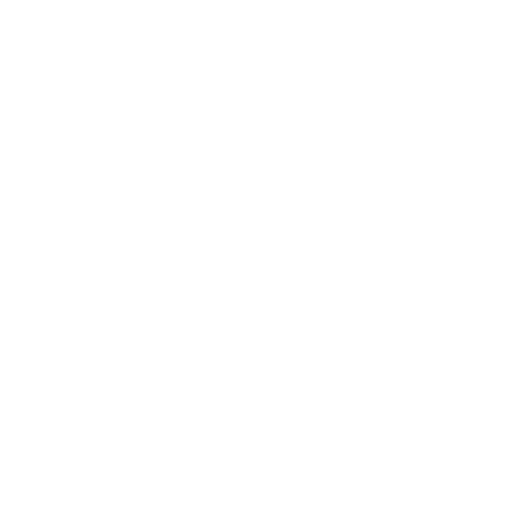
t = 0.00 s
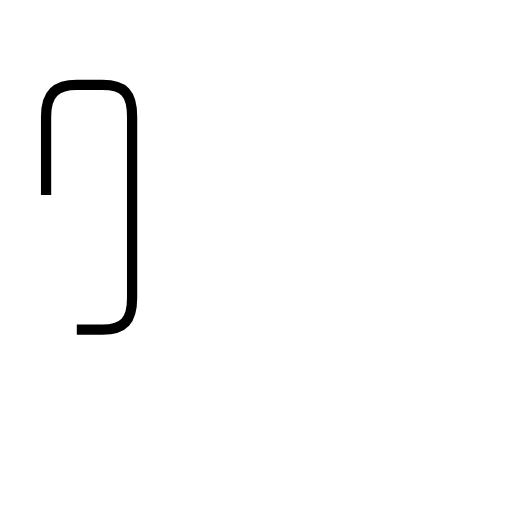
t = 1.36 s
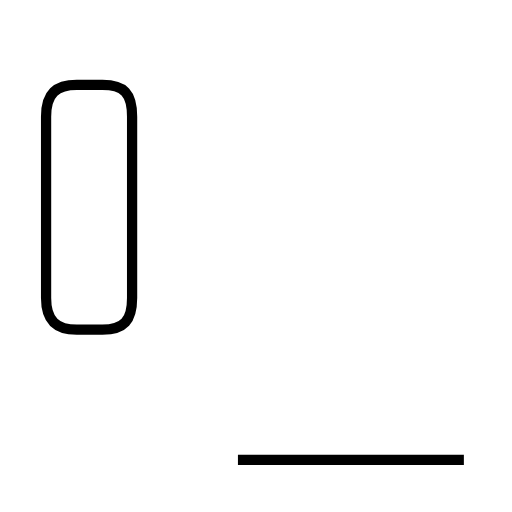
t = 2.47 s
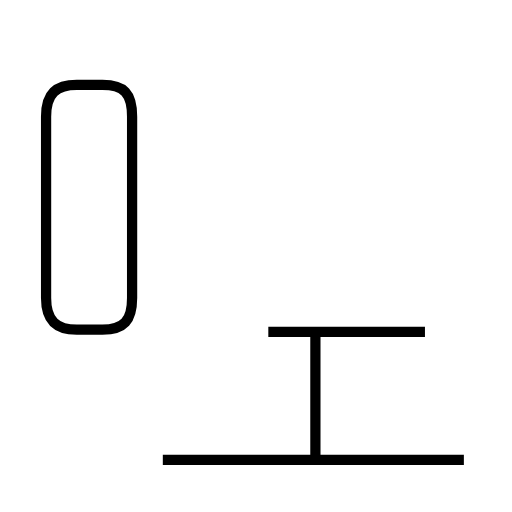
t = 3.53 s
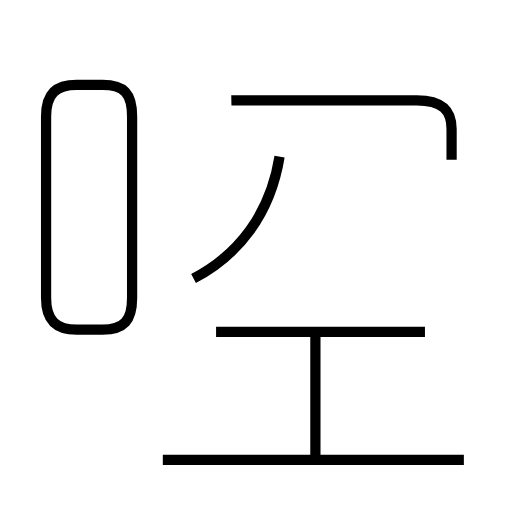
t = 4.92 s
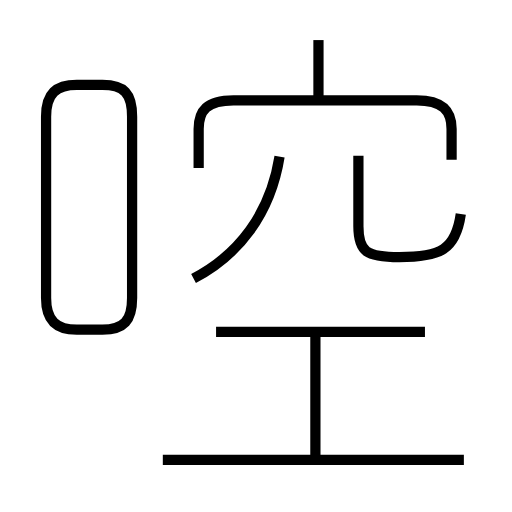
t = 5.99 s

The animated SVG that drew these frames (rendered in a browser with its animation timeline set to each time). Animation: 8 SMIL elements (animate=8); one cycle of 5.99 s.

<?xml version='1.0' encoding='utf-8'?>
<svg viewBox="0.0 -6.0 50.0 50.0" version="1.1" xmlns="http://www.w3.org/2000/svg"><rect x="-1000" y="-1000" width="2000" height="2000" stroke="white" fill="white" /><g style="fill:none;stroke:#000000;stroke-width:1"><path d="M 7.5 -11.8 L 10.0 -11.8 C 12.1 -11.8 12.9 -12.7 12.9 -14.9 L 12.9 -32.6 C 12.9 -34.9 12.1 -35.7 10.0 -35.7 L 7.5 -35.7 C 5.5 -35.7 4.5 -34.9 4.5 -32.6 L 4.5 -14.9 C 4.5 -12.7 5.5 -11.8 7.5 -11.8 Z " transform="translate(0.0 38.0)" stroke-dasharray="60.30293524983587" stroke-dashoffset="60.30293524983587"><animate attributeName="stroke-dashoffset" from="60.30293524983587" to="0" dur="1.809088057495076s" begin="0s; anim_end.end" fill="freeze" id="anim0" /></path><path d="M 45.3 0.9 L 15.9 0.9 " transform="translate(0.0 38.0)" stroke-dasharray="29.4" stroke-dashoffset="29.4"><animate attributeName="stroke-dashoffset" from="29.4" to="0" dur="0.8819999999999999s" begin="anim0.end" fill="freeze" id="anim1" /></path><path d="M 30.8 0.9 L 30.8 -11.8 " transform="translate(0.0 38.0)" stroke-dasharray="12.700000000000001" stroke-dashoffset="12.700000000000001"><animate attributeName="stroke-dashoffset" from="12.700000000000001" to="0" dur="0.381s" begin="anim1.end" fill="freeze" id="anim2" /></path><path d="M 41.5 -11.6 L 21.1 -11.6 " transform="translate(0.0 38.0)" stroke-dasharray="20.4" stroke-dashoffset="20.4"><animate attributeName="stroke-dashoffset" from="20.4" to="0" dur="0.612s" begin="anim2.end" fill="freeze" id="anim3" /></path><path d="M 18.9 -16.8 C 23.3 -19.1 26.4 -23.1 27.3 -28.7 " transform="translate(0.0 38.0)" stroke-dasharray="15.135629371069651" stroke-dashoffset="15.135629371069651"><animate attributeName="stroke-dashoffset" from="15.135629371069651" to="0" dur="0.45406888113208954s" begin="anim3.end" fill="freeze" id="anim4" /></path><path d="M 44.1 -28.4 L 44.1 -31.4 C 44.1 -33.2 43.2 -34.2 40.7 -34.2 L 22.8 -34.2 C 20.2 -34.2 19.4 -33.2 19.4 -31.4 L 19.4 -27.6 " transform="translate(0.0 38.0)" stroke-dasharray="34.87467579643611" stroke-dashoffset="34.87467579643611"><animate attributeName="stroke-dashoffset" from="34.87467579643611" to="0" dur="1.0462402738930832s" begin="anim4.end" fill="freeze" id="anim5" /></path><path d="M 45.0 -23.1 C 44.5 -19.6 43.0 -18.9 39.0 -18.9 C 35.8 -18.9 35.0 -19.4 35.0 -21.9 L 35.0 -28.8 " transform="translate(0.0 38.0)" stroke-dasharray="21.234048341216287" stroke-dashoffset="21.234048341216287"><animate attributeName="stroke-dashoffset" from="21.234048341216287" to="0" dur="0.6370214502364886s" begin="anim5.end" fill="freeze" id="anim6" /></path><path d="M 31.1 -34.4 L 31.1 -40.1" transform="translate(0.0 38.0)" stroke-dasharray="5.700000000000003" stroke-dashoffset="5.700000000000003"><animate attributeName="stroke-dashoffset" from="5.700000000000003" to="0" dur="0.17100000000000007s" begin="anim6.end" fill="freeze" id="anim_end" /></path></g></svg>
